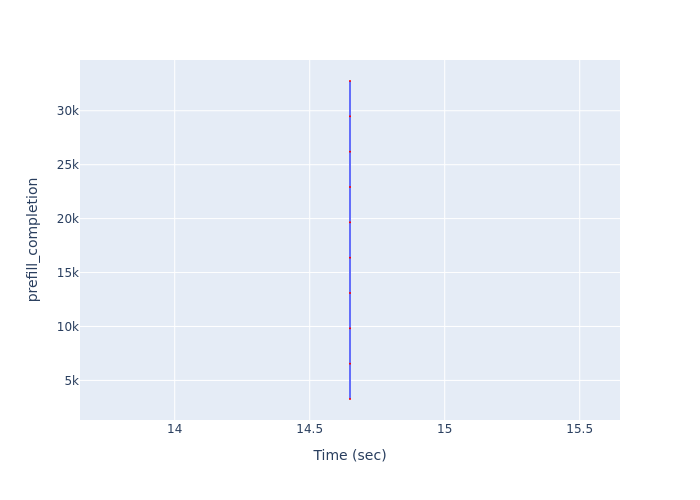

Values plotted in this chart, from the file beside it:
Time (sec), prefill_completion
14.65, 3276
14.65, 6552
14.65, 9828
14.65, 13104
14.65, 16380
14.65, 19656
14.65, 22932
14.65, 26208
14.65, 29484
14.65, 32760
